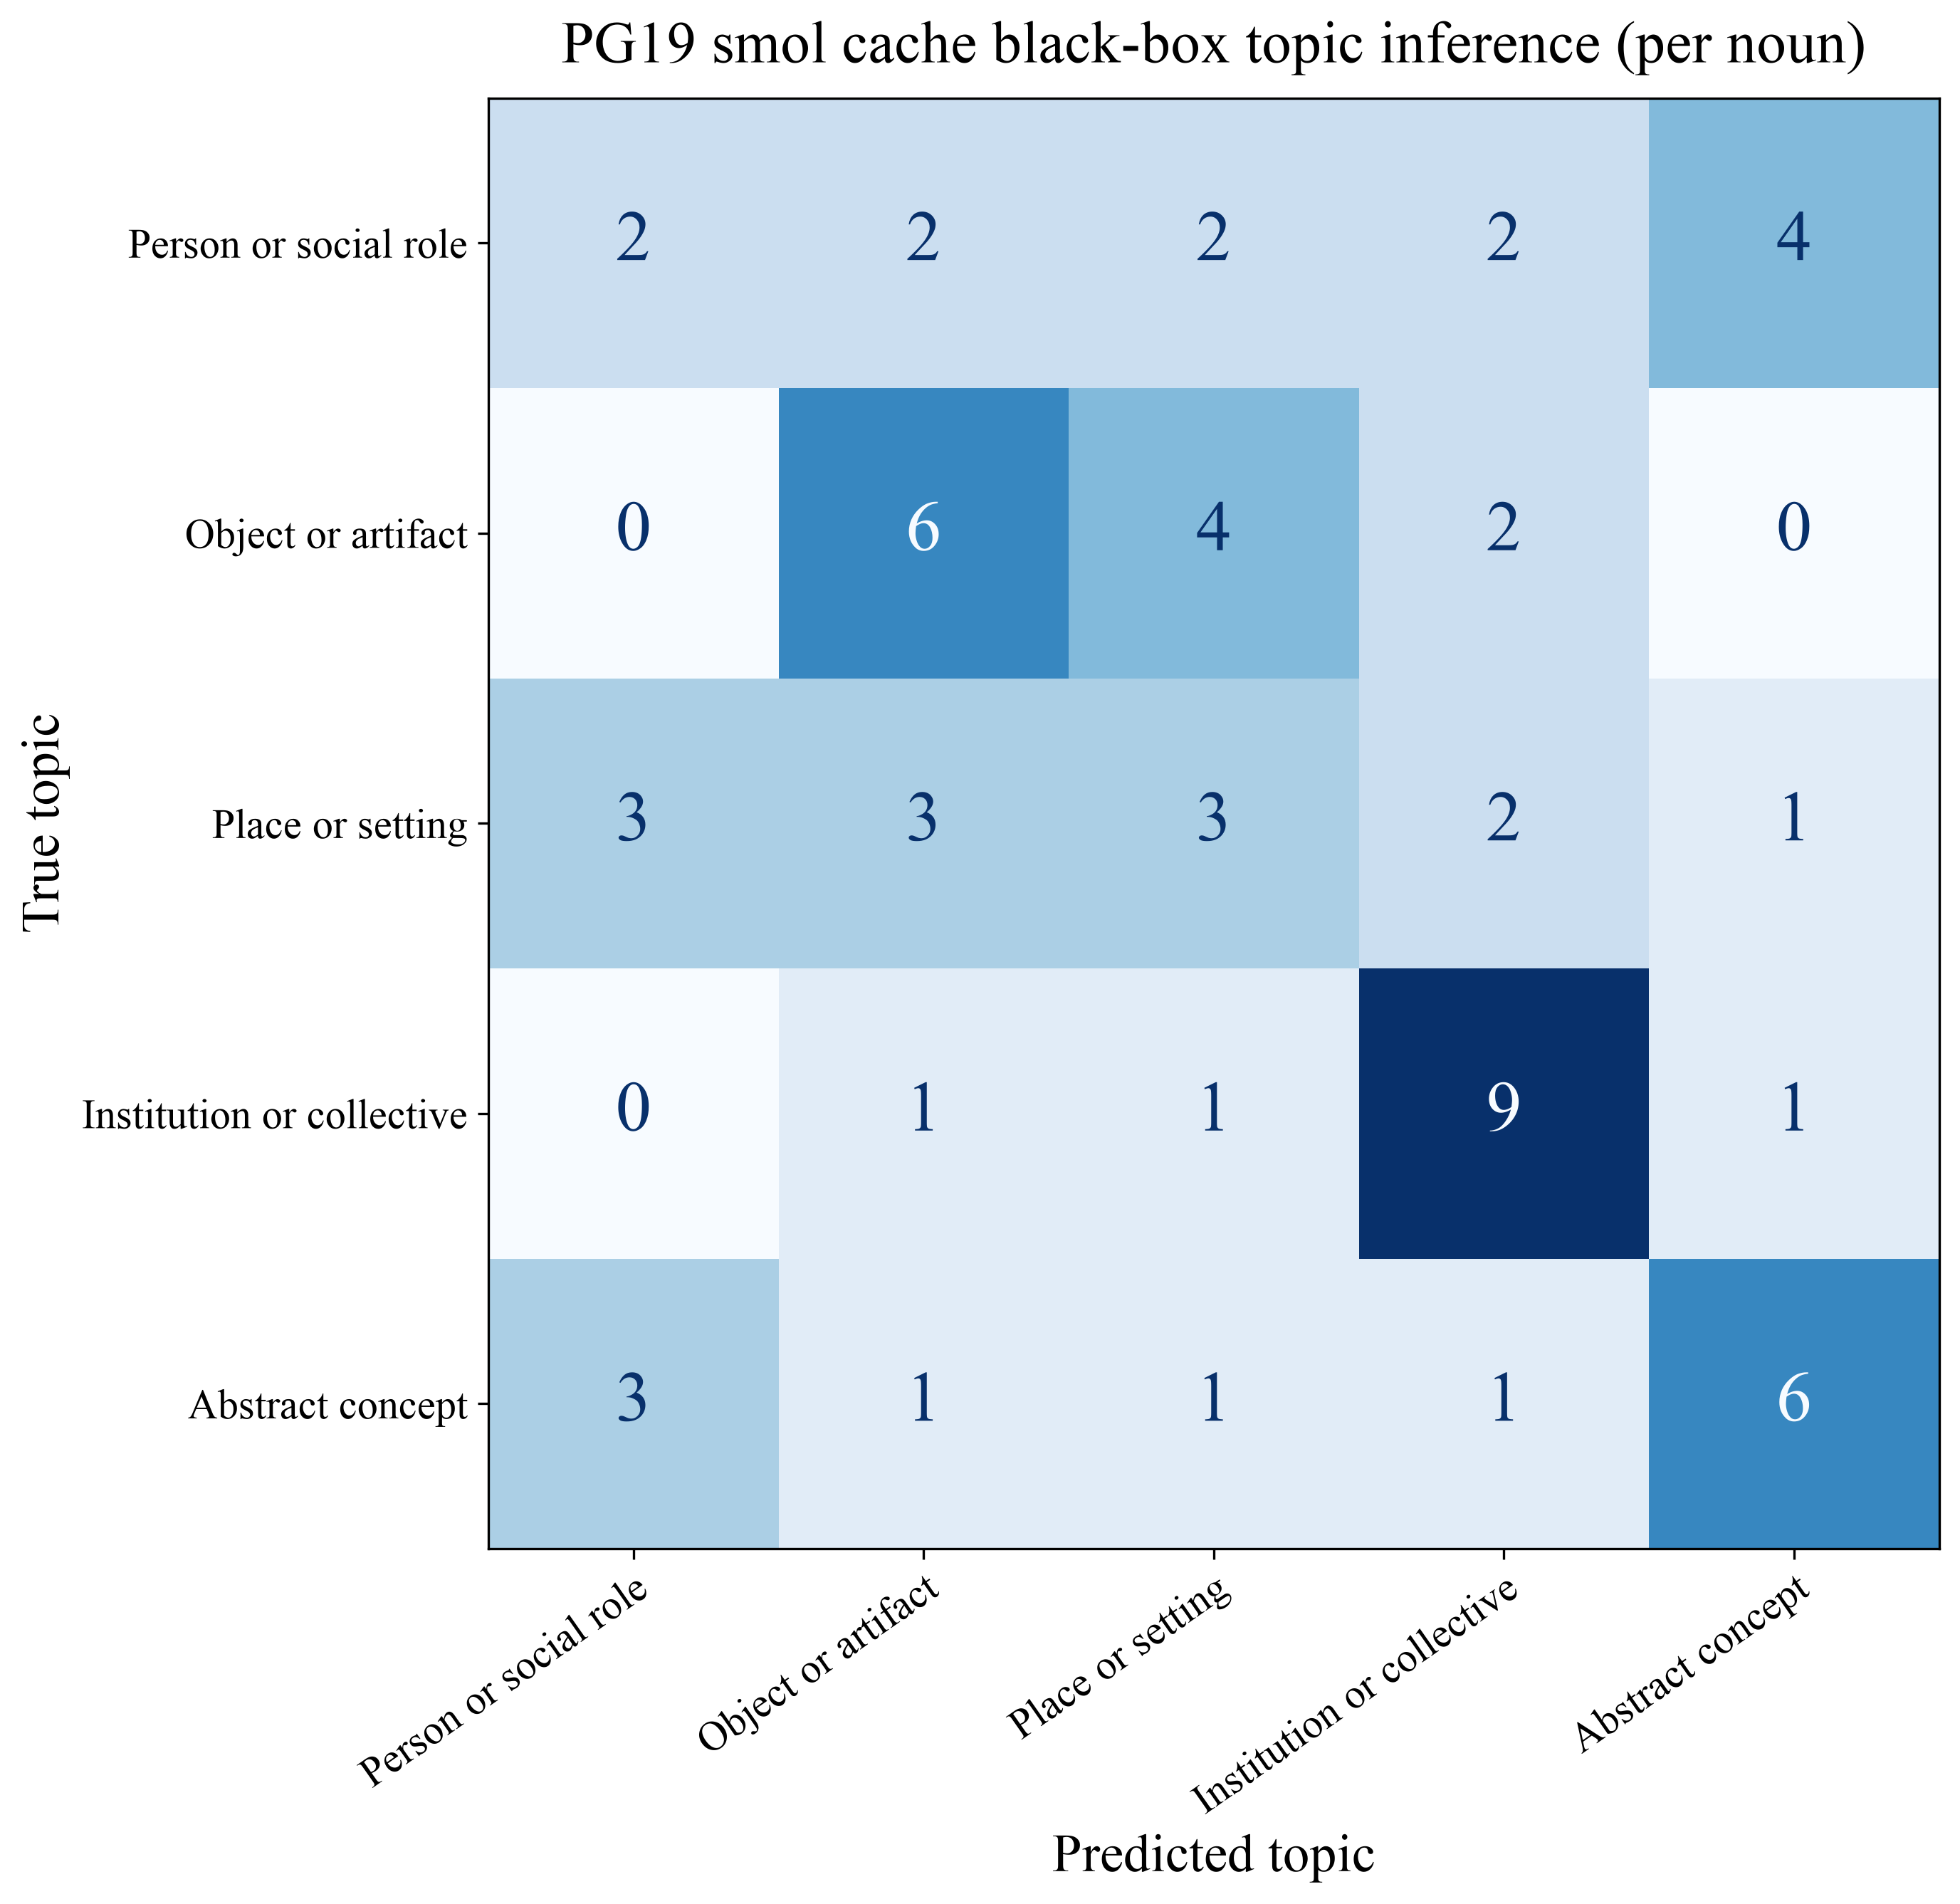

Data behind this chart, as committed beside it:
True topic, Person or social role, Object or artifact, Place or setting, Institution or collective, Abstract concept
Person or social role, 2, 2, 2, 2, 4
Object or artifact, 0, 6, 4, 2, 0
Place or setting, 3, 3, 3, 2, 1
Institution or collective, 0, 1, 1, 9, 1
Abstract concept, 3, 1, 1, 1, 6
